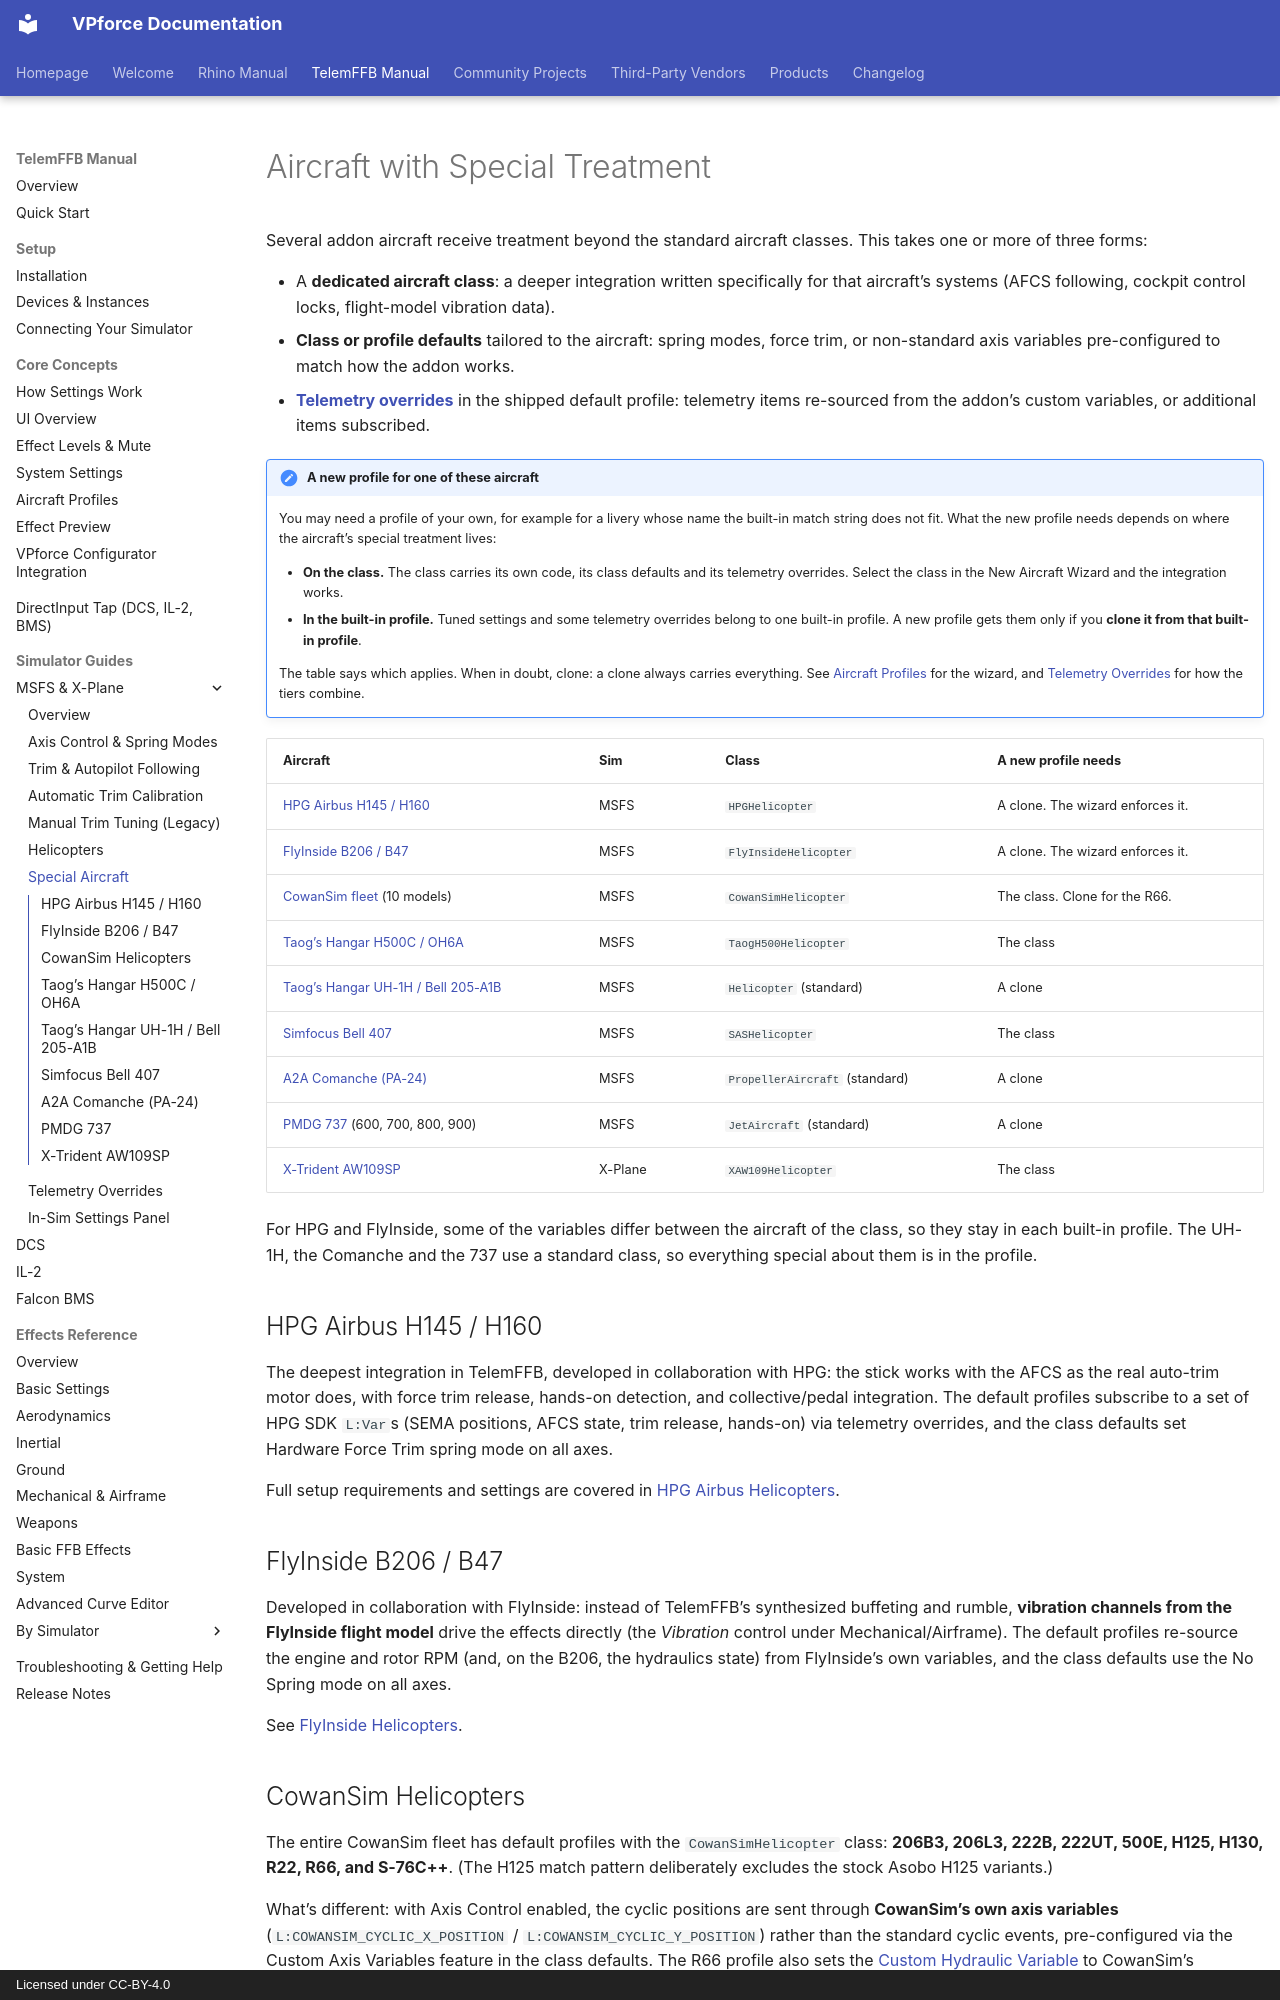

repository: walmis/VPforce-Docs · page: telemffb/msfs-xp-special-aircraft/index.html · generator: mkdocs · copyright: Licensed under CC-BY-4.0

# Aircraft with Special Treatment

Several addon aircraft receive treatment beyond the standard aircraft classes. This takes one or more of three forms:

- A **dedicated aircraft class**: a deeper integration written specifically for that aircraft's systems (AFCS following, cockpit control locks, flight-model vibration data).
- **Class or profile defaults** tailored to the aircraft: spring modes, force trim, or non-standard axis variables pre-configured to match how the addon works.
- **[Telemetry overrides](telem-overrides.md)** in the shipped default profile: telemetry items re-sourced from the addon's custom variables, or additional items subscribed.

!!! important "A new profile for one of these aircraft"

    You may need a profile of your own, for example for a livery whose name the built-in match string does not fit. What the new profile needs depends on where the aircraft's special treatment lives:

    - **On the class.** The class carries its own code, its class defaults and its telemetry overrides. Select the class in the New Aircraft Wizard and the integration works.
    - **In the built-in profile.** Tuned settings and some telemetry overrides belong to one built-in profile. A new profile gets them only if you **clone it from that built-in profile**.

    The table says which applies. When in doubt, clone: a clone always carries everything. See [Aircraft Profiles](aircraft-profiles.md) for the wizard, and [Telemetry Overrides](telem-overrides.md#where-an-aircrafts-overrides-come-from) for how the tiers combine.

| Aircraft | Sim | Class | A new profile needs |
|---|---|---|---|
| [HPG Airbus H145 / H160](#hpg-airbus-h145-h160) | MSFS | `HPGHelicopter` | A clone. The wizard enforces it. |
| [FlyInside B206 / B47](#flyinside-b206-b47) | MSFS | `FlyInsideHelicopter` | A clone. The wizard enforces it. |
| [CowanSim fleet](#cowansim-helicopters) (10 models) | MSFS | `CowanSimHelicopter` | The class. Clone for the R66. |
| [Taog's Hangar H500C / OH6A](#taogs-hangar-h500c-oh6a) | MSFS | `TaogH500Helicopter` | The class |
| [Taog's Hangar UH-1H / Bell 205-A1B](#taogs-hangar-uh-1h-bell-205-a1b) | MSFS | `Helicopter` (standard) | A clone |
| [Simfocus Bell 407](#simfocus-bell-407) | MSFS | `SASHelicopter` | The class |
| [A2A Comanche (PA-24)](#a2a-comanche-pa-24) | MSFS | `PropellerAircraft` (standard) | A clone |
| [PMDG 737](#pmdg-737) (600, 700, 800, 900) | MSFS | `JetAircraft` (standard) | A clone |
| [X-Trident AW109SP](#x-trident-aw109sp) | X-Plane | `XAW109Helicopter` | The class |

For HPG and FlyInside, some of the variables differ between the aircraft of the class, so they stay in each built-in profile. The UH-1H, the Comanche and the 737 use a standard class, so everything special about them is in the profile.

## HPG Airbus H145 / H160

The deepest integration in TelemFFB, developed in collaboration with HPG: the stick works with the AFCS as the real auto-trim motor does, with force trim release, hands-on detection, and collective/pedal integration. The default profiles subscribe to a set of HPG SDK `L:Var`s (SEMA positions, AFCS state, trim release, hands-on) via telemetry overrides, and the class defaults set Hardware Force Trim spring mode on all axes.

Full setup requirements and settings are covered in [HPG Airbus Helicopters](msfs-xp-helicopters.md#hpg-airbus-helicopters-msfs-only).

## FlyInside B206 / B47

Developed in collaboration with FlyInside: instead of TelemFFB's synthesized buffeting and rumble, **vibration channels from the FlyInside flight model** drive the effects directly (the *Vibration* control under Mechanical/Airframe). The default profiles re-source the engine and rotor RPM (and, on the B206, the hydraulics state) from FlyInside's own variables, and the class defaults use the No Spring mode on all axes.

See [FlyInside Helicopters](msfs-xp-helicopters.md#flyinside-helicopters-msfs-only).
